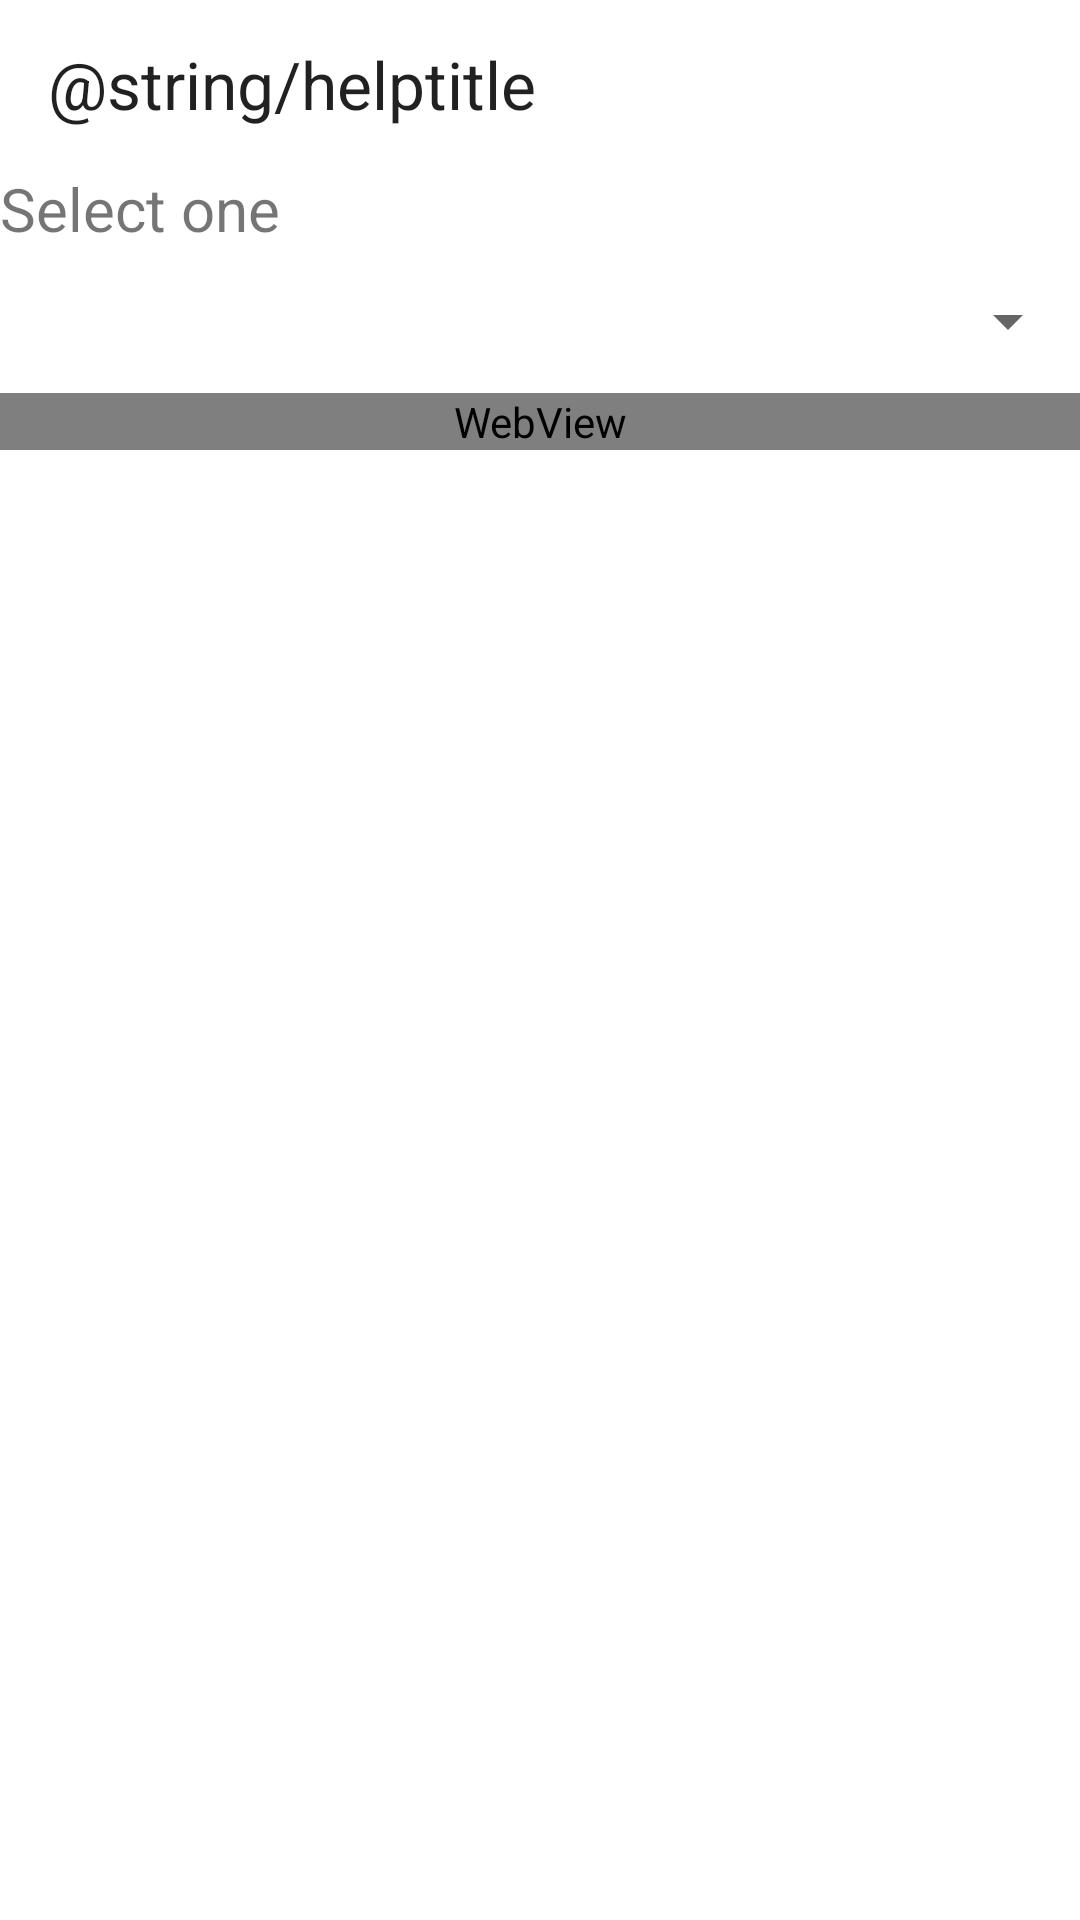

Reconstruct the res/layout file that produces this screen, plus the resources it refers to.
<!-- AndroidManifest.xml: application theme Theme.HelthCaloclator -->
<!-- res/layout/activity_help.xml -->
<?xml version="1.0" encoding="utf-8"?>
<ScrollView xmlns:android="http://schemas.android.com/apk/res/android"
    xmlns:app="http://schemas.android.com/apk/res-auto"
    style="@style/Layoutscomens"
    xmlns:tools="http://schemas.android.com/tools"
    android:layout_width="match_parent"
    android:layout_height="match_parent"
    tools:context=".HELP">
    <LinearLayout
        android:layout_width="match_parent"
        android:layout_height="match_parent"
        android:orientation="vertical"
        android:gravity="center_horizontal">

        <androidx.appcompat.widget.Toolbar
            android:id="@+id/helptoolbar"
            android:layout_width="match_parent"
            android:layout_height="wrap_content"
            app:title="@string/helptitle"
            app:titleTextAppearance="@style/TextAppearance.AppCompat.Large" />

        <TextView
            android:layout_width="match_parent"
            android:layout_height="wrap_content"
            android:textSize="@dimen/RsultText"
            android:text="@string/select"/>

        <Spinner
            android:id="@+id/spinner"
            android:layout_width="match_parent"
            android:layout_height="@dimen/RsultTextHeght"
            android:soundEffectsEnabled="true"
            tools:ignore="SpeakableTextPresentCheck" />

        <WebView
            android:id="@+id/HelpWeb"
            android:layout_width="match_parent"
            android:layout_height="wrap_content"
            android:isScrollContainer="true"
            android:soundEffectsEnabled="true"/>
    </LinearLayout>
</ScrollView>
<!-- resources referenced by this layout -->
<resources>
  <dimen name="RsultText">20sp</dimen>
  <dimen name="RsultTextHeght">48dp</dimen>
  <string name="select">Select one</string>
  <style name="Layoutscomens">
          <item name="android:layout_width">match_parent</item>
          <item name="android:layout_height">match_parent</item>
          <item name="android:layout_margin">@dimen/layoutmargins</item>
      </style>
  <style name="Theme.HelthCaloclator" parent="Theme.MaterialComponents.DayNight.NoActionBar">
          
          <item name="colorPrimary">@color/purple_500</item>
          <item name="colorPrimaryVariant">@color/purple_700</item>
          <item name="colorOnPrimary">@color/white</item>
          
          <item name="colorSecondary">@color/teal_200</item>
          <item name="colorSecondaryVariant">@color/teal_700</item>
          <item name="colorOnSecondary">@color/black</item>
          
          <item name="android:statusBarColor" tools:targetApi="l">?attr/colorPrimaryVariant</item>
          
      </style>
  <dimen name="layoutmargins">10dp</dimen>
  <color name="purple_500">#D9D9D9</color>
  <color name="purple_700">#FF3700B3</color>
  <color name="white">#FFFFFFFF</color>
  <color name="teal_200">#FF03DAC5</color>
  <color name="teal_700">#FF018786</color>
  <color name="black">#FF000000</color>
</resources>
